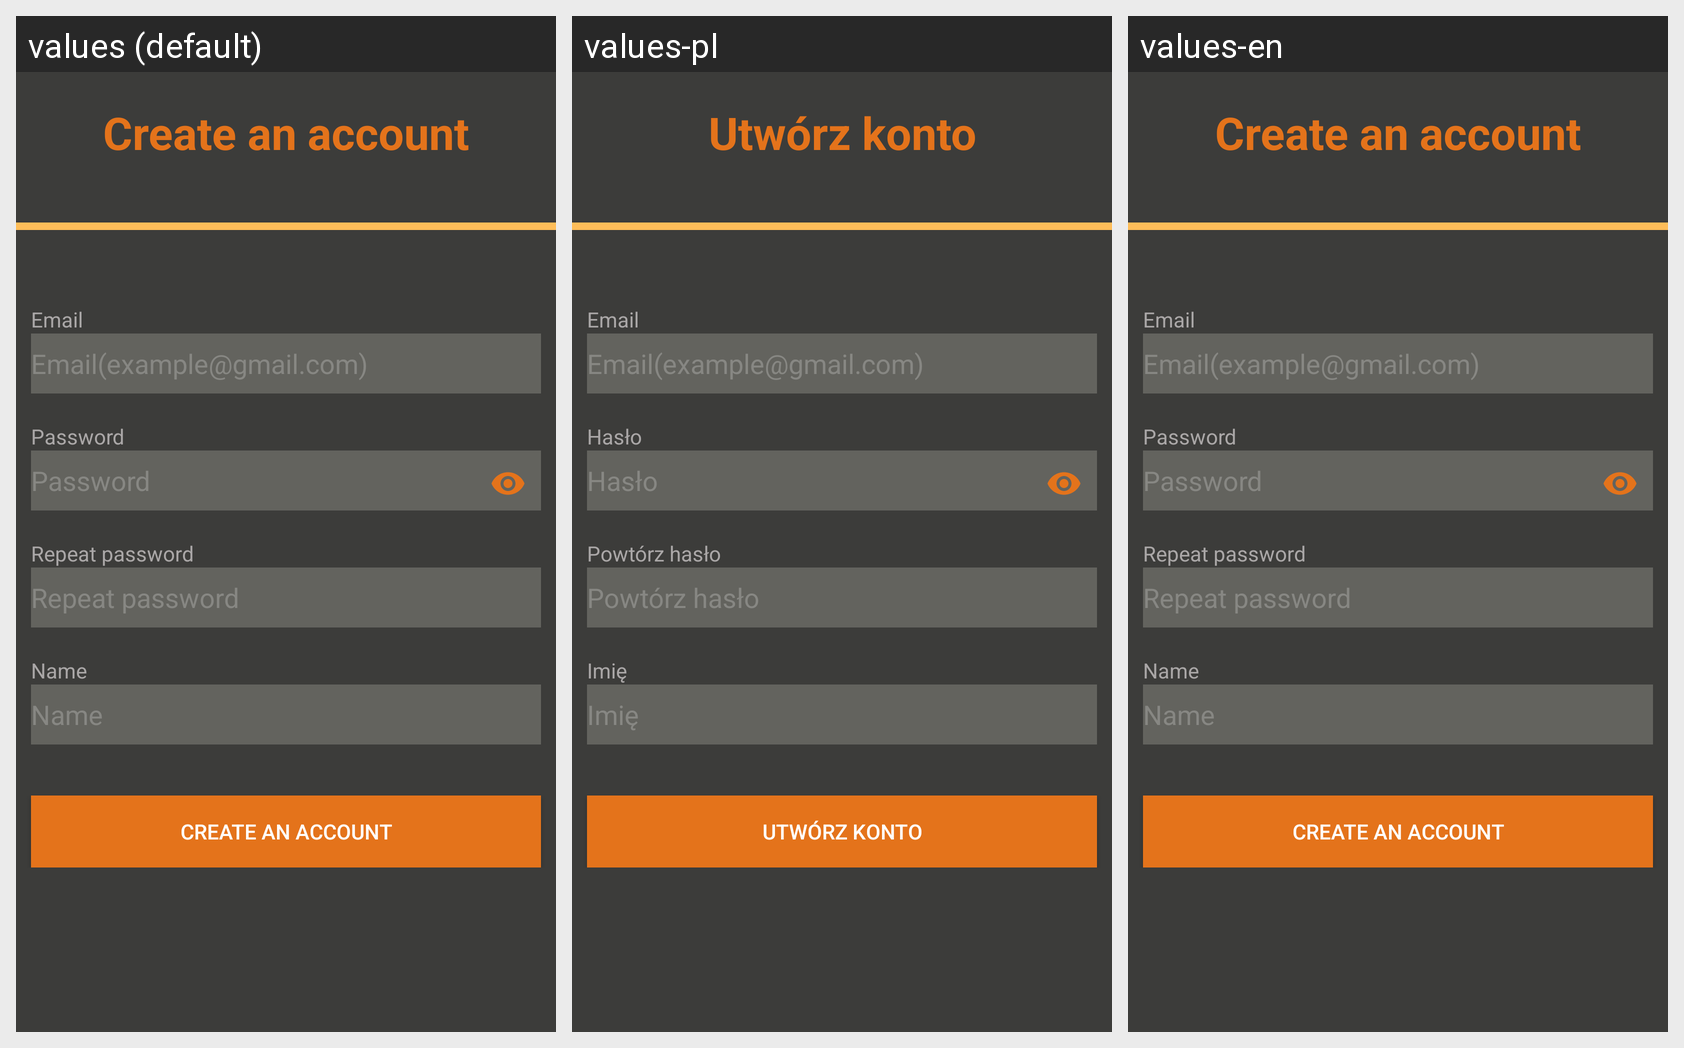

The Android screen above is rendered under several locales of the same app. Produce the string resources it draws, with the default and per-locale values.
Android screen res/layout/registration_activity.xml rendered under 3 locales, left to right: values (default), values-pl, values-en. Device: Nexus 5 (rendered at 1080×1920; each locale shown at half size, 540×960, under a caption strip naming it); theme Theme.AppCompat.NoActionBar.
Strings drawn on this screen, with the default value and each locale's value (text and hints the layout hard-codes, and strings that could not be matched under every locale, appear in the picture but are not listed):

registration
  values: Create an account
  values-pl: Utwórz konto
  values-en: Create an account

email
  values: Email
  values-pl: Email  [not translated; the default value is used]
  values-en: Email  [not translated; the default value is used]

user_email
  values: Email(example@gmail.com)
  values-pl: Email(example@gmail.com)  [not translated; the default value is used]
  values-en: Email(example@gmail.com)  [not translated; the default value is used]

user_password
  values: Password
  values-pl: Hasło
  values-en: Password

repeat_password
  values: Repeat password
  values-pl: Powtórz hasło
  values-en: Repeat password

first_name
  values: Name
  values-pl: Imię
  values-en: Name
